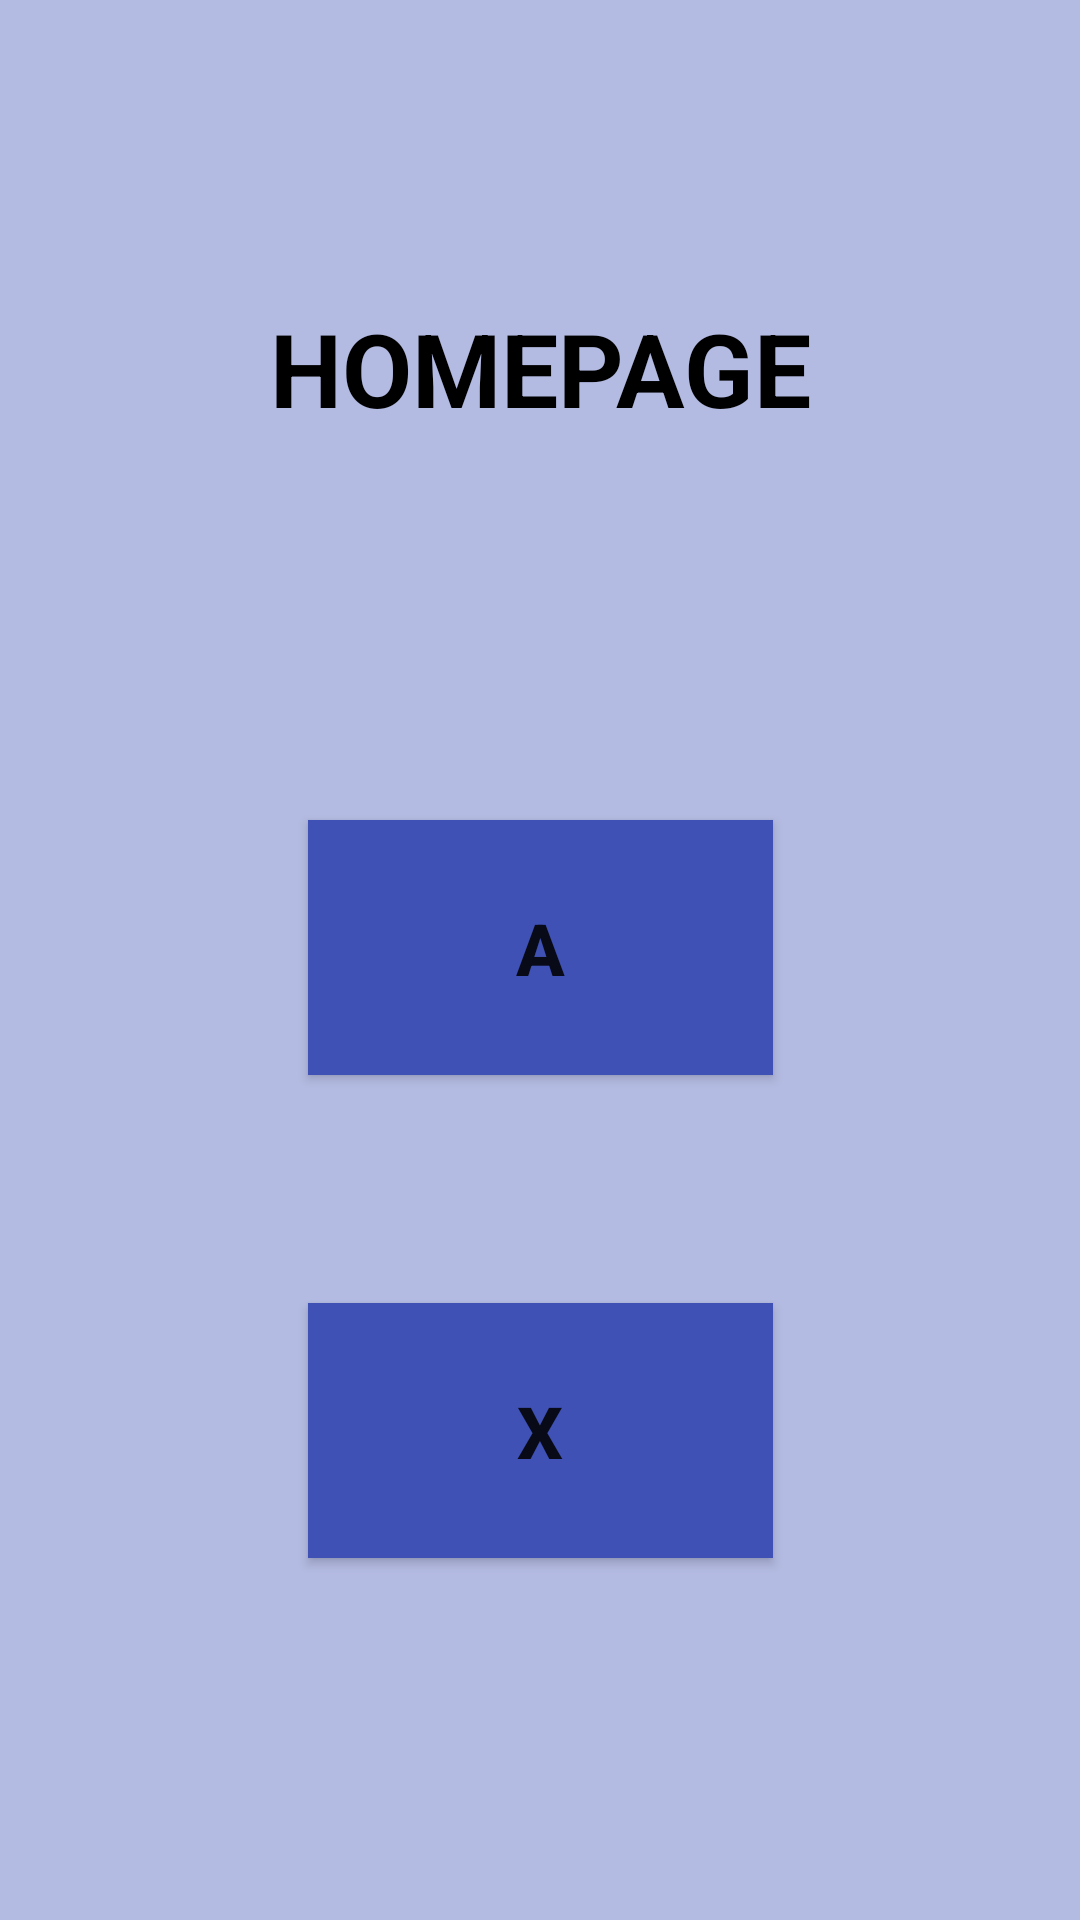

The Android layout XML behind this screen, and the referenced resources:
<!-- AndroidManifest.xml: application theme Theme.NavigationExampleWithViewBinding -->
<!-- res/layout/fragment_home_page.xml -->
<?xml version="1.0" encoding="utf-8"?>
<androidx.constraintlayout.widget.ConstraintLayout xmlns:android="http://schemas.android.com/apk/res/android"
    xmlns:app="http://schemas.android.com/apk/res-auto"
    xmlns:tools="http://schemas.android.com/tools"
    android:layout_width="match_parent"
    android:layout_height="match_parent"
    android:background="#633F51B5"
    tools:context=".HomePageFragment">

    <TextView
        android:id="@+id/textView"
        android:layout_width="wrap_content"
        android:layout_height="wrap_content"
        android:layout_marginTop="100dp"
        android:text="HOMEPAGE"
        android:textColor="#000000"
        android:textSize="34sp"
        android:textStyle="bold"
        app:layout_constraintEnd_toEndOf="parent"
        app:layout_constraintStart_toStartOf="parent"
        app:layout_constraintTop_toTopOf="parent" />

    <androidx.appcompat.widget.AppCompatButton
        android:id="@+id/buttonA"
        android:layout_width="155dp"
        android:layout_height="85dp"
        android:layout_marginTop="128dp"
        android:background="#3F51B5"
        android:text="A"
        android:textSize="24sp"
        android:textStyle="bold"
        app:layout_constraintEnd_toEndOf="parent"
        app:layout_constraintStart_toStartOf="parent"
        app:layout_constraintTop_toBottomOf="@+id/textView" />

    <androidx.appcompat.widget.AppCompatButton
        android:id="@+id/buttonX"
        android:layout_width="155dp"
        android:layout_height="85dp"
        android:layout_marginTop="76dp"
        android:background="#3F51B5"
        android:text="X"
        android:textSize="24sp"
        android:textStyle="bold"
        app:layout_constraintEnd_toEndOf="parent"
        app:layout_constraintStart_toStartOf="parent"
        app:layout_constraintTop_toBottomOf="@+id/buttonA" />
</androidx.constraintlayout.widget.ConstraintLayout>
<!-- resources referenced by this layout -->
<resources>
  <style name="Theme.NavigationExampleWithViewBinding" parent="Theme.MaterialComponents.DayNight.DarkActionBar">
          
          <item name="colorPrimary">@color/purple_500</item>
          <item name="colorPrimaryVariant">@color/purple_700</item>
          <item name="colorOnPrimary">@color/white</item>
          
          <item name="colorSecondary">@color/teal_200</item>
          <item name="colorSecondaryVariant">@color/teal_700</item>
          <item name="colorOnSecondary">@color/black</item>
          
          <item name="android:statusBarColor" tools:targetApi="l">?attr/colorPrimaryVariant</item>
          
      </style>
  <!-- not gathered from this repository: default colours our renderer supplied (Android Studio template values) -->
  <color name="purple_500">#FF6200EE</color>
  <color name="purple_700">#FF3700B3</color>
  <color name="teal_200">#FF03DAC5</color>
  <color name="teal_700">#FF018786</color>
  <color name="black">#FF000000</color>
  <color name="white">#FFFFFFFF</color>
</resources>
